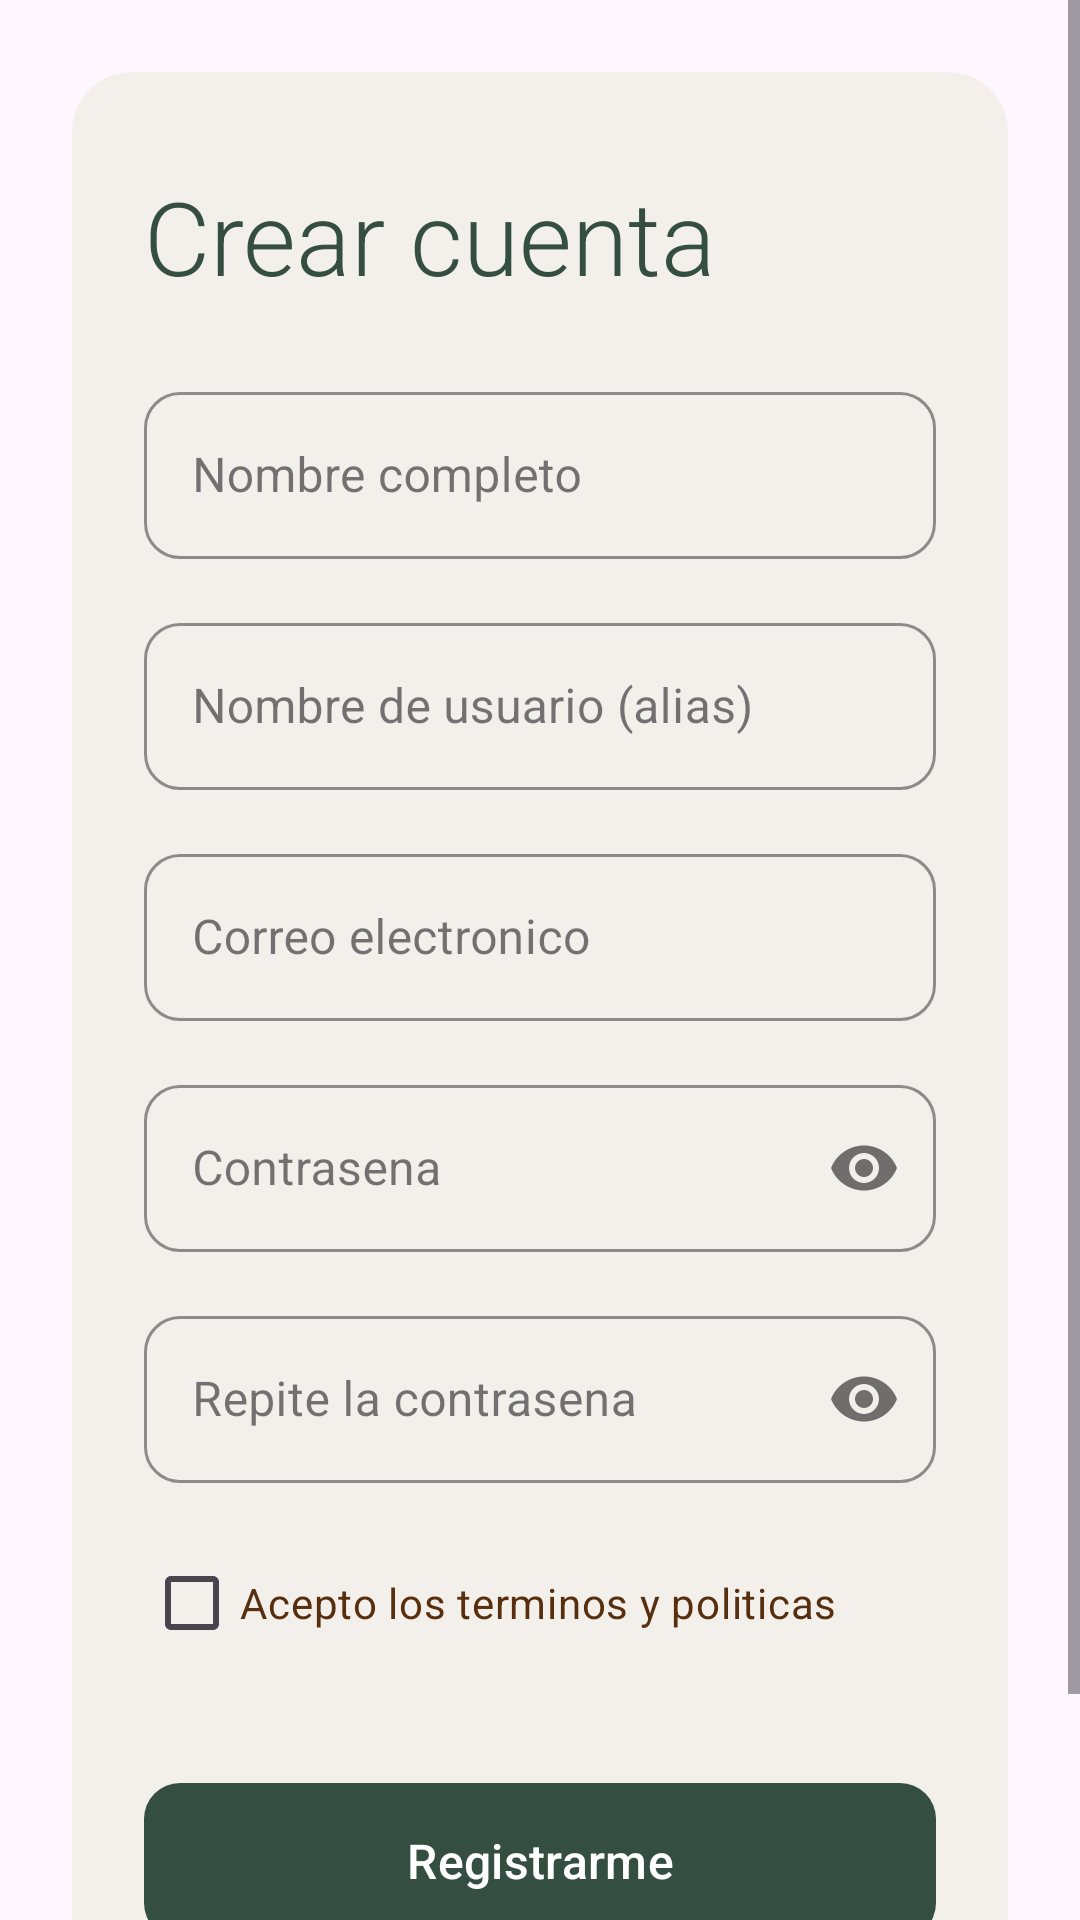

The Android layout XML behind this screen, and the referenced resources:
<!-- AndroidManifest.xml: application theme Theme.AppPajaros -->
<!-- res/layout/activity_registro.xml -->
<?xml version="1.0" encoding="utf-8"?>
<ScrollView xmlns:android="http://schemas.android.com/apk/res/android"
    xmlns:app="http://schemas.android.com/apk/res-auto"
    android:layout_width="match_parent"
    android:layout_height="match_parent"
    android:background="@drawable/fondo_reg_ini"
    android:fillViewport="true">

    <androidx.constraintlayout.widget.ConstraintLayout
        android:id="@+id/pantalla_registro_raiz"
        android:layout_width="match_parent"
        android:layout_height="wrap_content"
        android:layout_margin="24dp"
        android:padding="24dp"
        android:background="@drawable/fondo_contenedor_traslucido">

        <TextView
            android:id="@+id/txvw_TituloRegistro"
            android:layout_width="wrap_content"
            android:layout_height="wrap_content"
            android:layout_marginTop="8dp"
            android:fontFamily="sans-serif-light"
            android:text="Crear cuenta"
            android:textColor="@color/verde_oscuro"
            android:textSize="34sp"
            app:layout_constraintStart_toStartOf="parent"
            app:layout_constraintTop_toTopOf="parent" />

        <com.google.android.material.textfield.TextInputLayout
            android:id="@+id/til_Nombre"
            style="@style/Widget.MaterialComponents.TextInputLayout.OutlinedBox"
            android:layout_width="0dp"
            android:layout_height="wrap_content"
            android:layout_marginTop="24dp"
            android:hint="Nombre completo"
            app:endIconMode="clear_text"
            app:boxCornerRadiusTopStart="12dp"
            app:boxCornerRadiusTopEnd="12dp"
            app:boxCornerRadiusBottomStart="12dp"
            app:boxCornerRadiusBottomEnd="12dp"
            app:boxStrokeColor="@color/verde_oscuro"
            app:hintTextColor="@color/verde_musgo"
            app:layout_constraintEnd_toEndOf="parent"
            app:layout_constraintStart_toStartOf="parent"
            app:layout_constraintTop_toBottomOf="@+id/txvw_TituloRegistro">

            <com.google.android.material.textfield.TextInputEditText
                android:id="@+id/et_Nombre"
                android:layout_width="match_parent"
                android:layout_height="wrap_content"
                android:inputType="textPersonName"
                android:textColor="@color/verde_oscuro" />
        </com.google.android.material.textfield.TextInputLayout>

        <com.google.android.material.textfield.TextInputLayout
            android:id="@+id/til_UserName"
            style="@style/Widget.MaterialComponents.TextInputLayout.OutlinedBox"
            android:layout_width="0dp"
            android:layout_height="wrap_content"
            android:layout_marginTop="16dp"
            android:hint="Nombre de usuario (alias)"
            app:endIconMode="clear_text"
            app:boxCornerRadiusTopStart="12dp"
            app:boxCornerRadiusTopEnd="12dp"
            app:boxCornerRadiusBottomStart="12dp"
            app:boxCornerRadiusBottomEnd="12dp"
            app:boxStrokeColor="@color/verde_oscuro"
            app:hintTextColor="@color/verde_musgo"
            app:layout_constraintEnd_toEndOf="parent"
            app:layout_constraintStart_toStartOf="parent"
            app:layout_constraintTop_toBottomOf="@+id/til_Nombre">

            <com.google.android.material.textfield.TextInputEditText
                android:id="@+id/et_UserName"
                android:layout_width="match_parent"
                android:layout_height="wrap_content"
                android:inputType="text"
                android:textColor="@color/verde_oscuro" />
        </com.google.android.material.textfield.TextInputLayout>

        <com.google.android.material.textfield.TextInputLayout
            android:id="@+id/til_Correo"
            style="@style/Widget.MaterialComponents.TextInputLayout.OutlinedBox"
            android:layout_width="0dp"
            android:layout_height="wrap_content"
            android:layout_marginTop="16dp"
            android:hint="Correo electronico"
            app:endIconMode="clear_text"
            app:boxCornerRadiusTopStart="12dp"
            app:boxCornerRadiusTopEnd="12dp"
            app:boxCornerRadiusBottomStart="12dp"
            app:boxCornerRadiusBottomEnd="12dp"
            app:boxStrokeColor="@color/verde_oscuro"
            app:hintTextColor="@color/verde_musgo"
            app:layout_constraintEnd_toEndOf="parent"
            app:layout_constraintStart_toStartOf="parent"
            app:layout_constraintTop_toBottomOf="@+id/til_UserName">

            <com.google.android.material.textfield.TextInputEditText
                android:id="@+id/et_Correo"
                android:layout_width="match_parent"
                android:layout_height="wrap_content"
                android:inputType="textEmailAddress"
                android:textColor="@color/verde_oscuro" />
        </com.google.android.material.textfield.TextInputLayout>

        <com.google.android.material.textfield.TextInputLayout
            android:id="@+id/til_Pass"
            style="@style/Widget.MaterialComponents.TextInputLayout.OutlinedBox"
            android:layout_width="0dp"
            android:layout_height="wrap_content"
            android:layout_marginTop="16dp"
            android:hint="Contrasena"
            app:passwordToggleEnabled="true"
            app:boxCornerRadiusTopStart="12dp"
            app:boxCornerRadiusTopEnd="12dp"
            app:boxCornerRadiusBottomStart="12dp"
            app:boxCornerRadiusBottomEnd="12dp"
            app:boxStrokeColor="@color/verde_oscuro"
            app:hintTextColor="@color/verde_musgo"
            app:layout_constraintEnd_toEndOf="parent"
            app:layout_constraintStart_toStartOf="parent"
            app:layout_constraintTop_toBottomOf="@+id/til_Correo">

            <com.google.android.material.textfield.TextInputEditText
                android:id="@+id/et_Pass"
                android:layout_width="match_parent"
                android:layout_height="wrap_content"
                android:inputType="textPassword"
                android:textColor="@color/verde_oscuro" />
        </com.google.android.material.textfield.TextInputLayout>

        <com.google.android.material.textfield.TextInputLayout
            android:id="@+id/til_ConfirmarPass"
            style="@style/Widget.MaterialComponents.TextInputLayout.OutlinedBox"
            android:layout_width="0dp"
            android:layout_height="wrap_content"
            android:layout_marginTop="16dp"
            android:hint="Repite la contrasena"
            app:passwordToggleEnabled="true"
            app:boxCornerRadiusTopStart="12dp"
            app:boxCornerRadiusTopEnd="12dp"
            app:boxCornerRadiusBottomStart="12dp"
            app:boxCornerRadiusBottomEnd="12dp"
            app:boxStrokeColor="@color/verde_oscuro"
            app:hintTextColor="@color/verde_musgo"
            app:layout_constraintEnd_toEndOf="parent"
            app:layout_constraintStart_toStartOf="parent"
            app:layout_constraintTop_toBottomOf="@+id/til_Pass">

            <com.google.android.material.textfield.TextInputEditText
                android:id="@+id/et_ConfirmarPass"
                android:layout_width="match_parent"
                android:layout_height="wrap_content"
                android:inputType="textPassword"
                android:textColor="@color/verde_oscuro" />
        </com.google.android.material.textfield.TextInputLayout>

        <CheckBox
            android:id="@+id/chbx_Terminos"
            android:layout_width="0dp"
            android:layout_height="wrap_content"
            android:layout_marginTop="16dp"
            android:buttonTint="@color/verde_musgo"
            android:text="Acepto los terminos y politicas"
            android:textColor="@color/marron_tierra"
            app:layout_constraintEnd_toEndOf="parent"
            app:layout_constraintStart_toStartOf="parent"
            app:layout_constraintTop_toBottomOf="@+id/til_ConfirmarPass" />

        <com.google.android.material.button.MaterialButton
            android:id="@+id/btn_FinalizarRegistro"
            android:layout_width="0dp"
            android:layout_height="60dp"
            android:layout_marginTop="32dp"
            android:text="Registrarme"
            android:textColor="#FFFFFF"
            android:textSize="16sp"
            app:backgroundTint="@color/verde_oscuro"
            app:cornerRadius="12dp"
            app:layout_constraintEnd_toEndOf="parent"
            app:layout_constraintStart_toStartOf="parent"
            app:layout_constraintTop_toBottomOf="@+id/chbx_Terminos" />

        <TextView
            android:id="@+id/txvw_IrALogin"
            android:layout_width="wrap_content"
            android:layout_height="wrap_content"
            android:layout_marginTop="24dp"
            android:layout_marginBottom="8dp"
            android:fontFamily="sans-serif-medium"
            android:text="¿Ya tienes cuenta? Inicia sesion"
            android:textColor="@color/marron_tierra"
            app:layout_constraintBottom_toBottomOf="parent"
            app:layout_constraintEnd_toEndOf="parent"
            app:layout_constraintStart_toStartOf="parent"
            app:layout_constraintTop_toBottomOf="@+id/btn_FinalizarRegistro" />

    </androidx.constraintlayout.widget.ConstraintLayout>
</ScrollView>
<!-- resources referenced by this layout -->
<resources>
  <color name="marron_tierra">#582F0E</color>
  <color name="verde_musgo">#A3B18A</color>
  <color name="verde_oscuro">#344E41</color>
  <!-- drawable fondo_contenedor_traslucido (drawable) -->
  <?xml version="1.0" encoding="utf-8"?>
  <shape xmlns:android="http://schemas.android.com/apk/res/android">
      <solid android:color="#E6F2EFE9" />
      <corners android:radius="20dp" />
  </shape>
  <style name="Theme.AppPajaros" parent="Base.Theme.AppPajaros" />
  <style name="Base.Theme.AppPajaros" parent="Theme.Material3.DayNight.NoActionBar">
          
          
      </style>
</resources>
